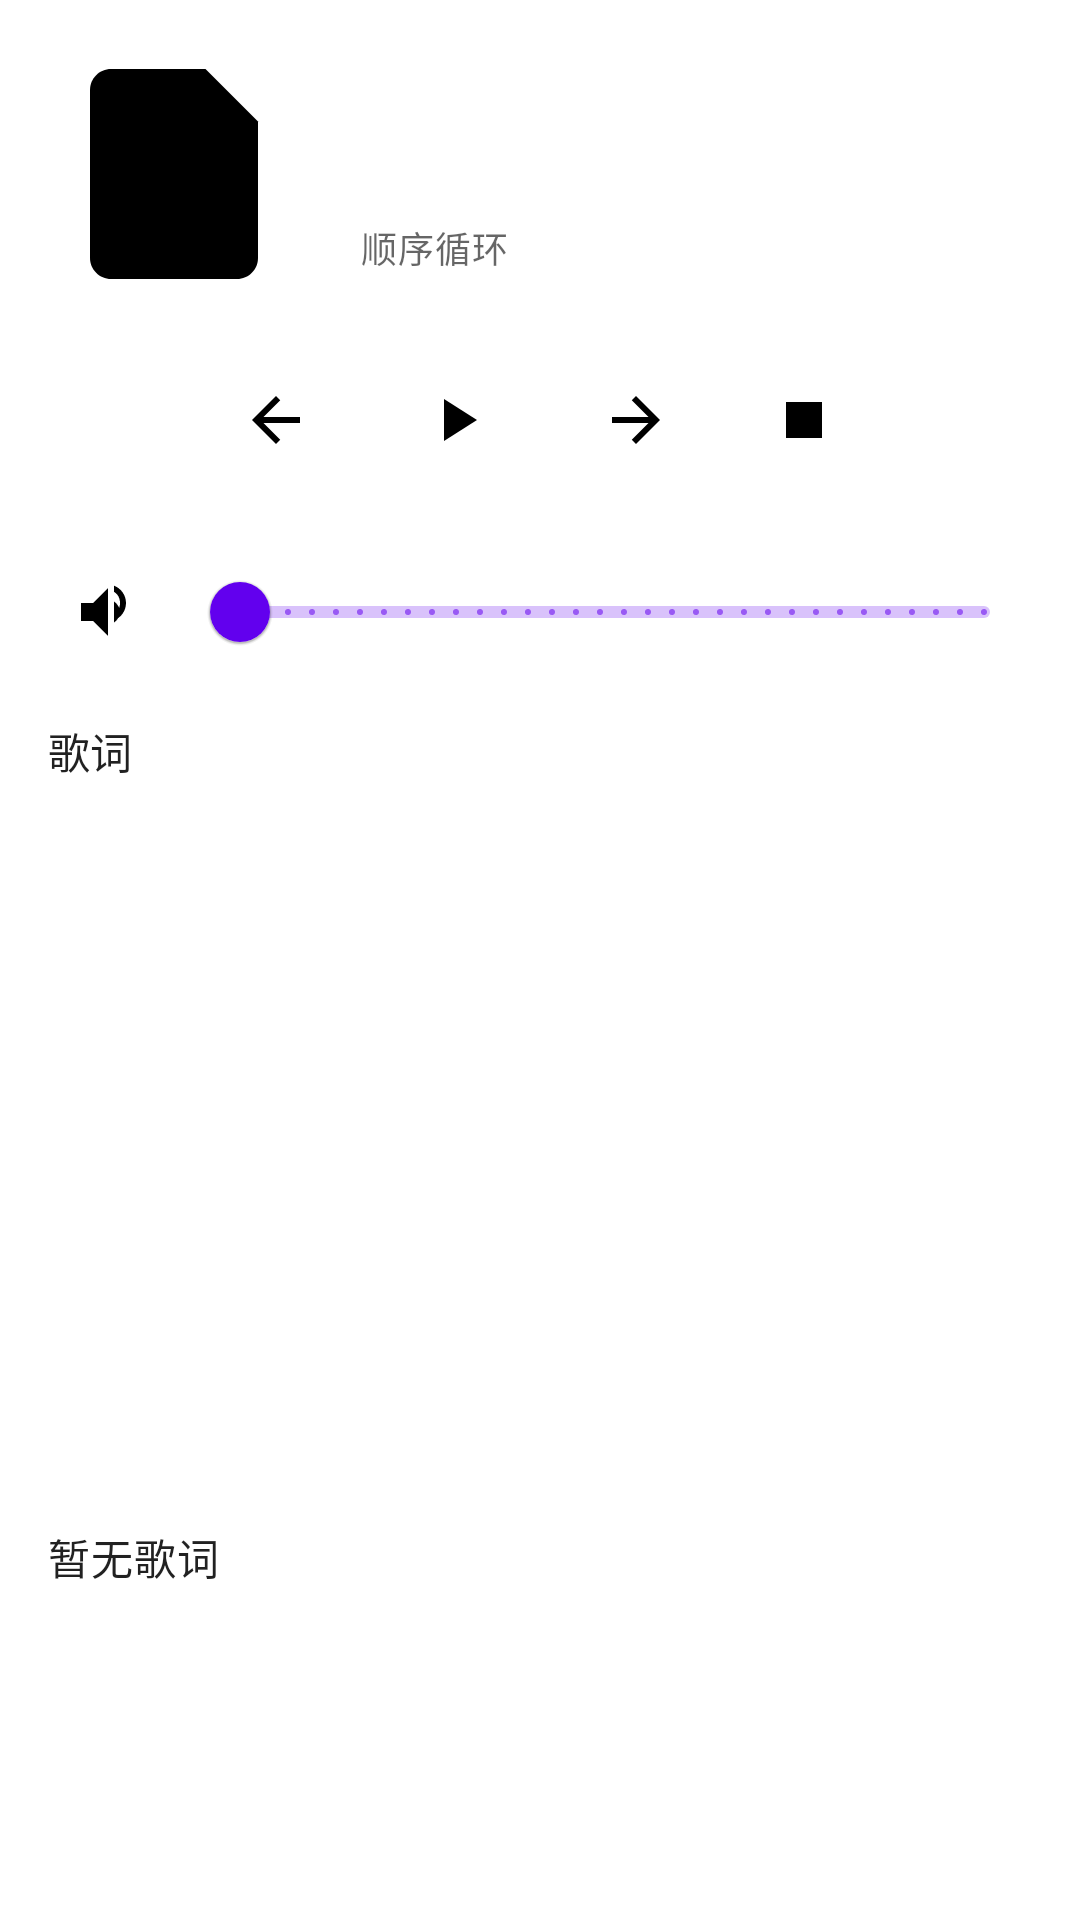

The Android layout XML behind this screen, and the referenced resources:
<!-- AndroidManifest.xml: application theme Theme.Kotlinagentapp -->
<!-- res/layout/bottom_sheet_music_player.xml -->
<?xml version="1.0" encoding="utf-8"?>
<LinearLayout xmlns:android="http://schemas.android.com/apk/res/android"
    xmlns:app="http://schemas.android.com/apk/res-auto"
    android:layout_width="match_parent"
    android:layout_height="wrap_content"
    android:orientation="vertical"
    android:padding="16dp">

    <LinearLayout
        android:layout_width="match_parent"
        android:layout_height="wrap_content"
        android:gravity="center_vertical"
        android:orientation="horizontal">

        <ImageView
            android:id="@+id/sheet_cover"
            android:layout_width="84dp"
            android:layout_height="84dp"
            android:contentDescription="封面"
            android:scaleType="centerCrop"
            android:src="@drawable/ic_insert_drive_file_24" />

        <LinearLayout
            android:layout_width="0dp"
            android:layout_height="wrap_content"
            android:layout_marginStart="12dp"
            android:layout_weight="1"
            android:orientation="vertical">

            <TextView
                android:id="@+id/sheet_title"
                android:layout_width="match_parent"
                android:layout_height="wrap_content"
                android:ellipsize="end"
                android:maxLines="2"
                android:textAppearance="?attr/textAppearanceHeadline6"
                android:textSize="18sp" />

            <TextView
                android:id="@+id/sheet_subtitle"
                android:layout_width="match_parent"
                android:layout_height="wrap_content"
                android:ellipsize="end"
                android:maxLines="2"
                android:textAppearance="?attr/textAppearanceBody2" />

            <TextView
                android:id="@+id/sheet_mode"
                android:layout_width="wrap_content"
                android:layout_height="wrap_content"
                android:layout_marginTop="6dp"
                android:background="?attr/selectableItemBackgroundBorderless"
                android:clickable="true"
                android:focusable="true"
                android:paddingHorizontal="8dp"
                android:paddingVertical="4dp"
                android:text="顺序循环"
                android:textAppearance="?attr/textAppearanceCaption" />
        </LinearLayout>
    </LinearLayout>

    <LinearLayout
        android:layout_width="match_parent"
        android:layout_height="wrap_content"
        android:layout_marginTop="12dp"
        android:gravity="center"
        android:orientation="horizontal">

        <ImageButton
            android:id="@+id/sheet_prev"
            android:layout_width="48dp"
            android:layout_height="48dp"
            android:background="?attr/selectableItemBackgroundBorderless"
            android:contentDescription="上一首"
            android:src="@drawable/ic_arrow_back_24"
            android:tint="?attr/colorOnSurface" />

        <ImageButton
            android:id="@+id/sheet_play_pause"
            android:layout_width="56dp"
            android:layout_height="56dp"
            android:layout_marginHorizontal="8dp"
            android:background="?attr/selectableItemBackgroundBorderless"
            android:contentDescription="播放/暂停"
            android:src="@drawable/ic_play_arrow_24"
            android:tint="?attr/colorOnSurface" />

        <ImageButton
            android:id="@+id/sheet_next"
            android:layout_width="48dp"
            android:layout_height="48dp"
            android:background="?attr/selectableItemBackgroundBorderless"
            android:contentDescription="下一首"
            android:src="@drawable/ic_arrow_forward_24"
            android:tint="?attr/colorOnSurface" />

        <ImageButton
            android:id="@+id/sheet_stop"
            android:layout_width="48dp"
            android:layout_height="48dp"
            android:layout_marginStart="8dp"
            android:background="?attr/selectableItemBackgroundBorderless"
            android:contentDescription="停止"
            android:src="@drawable/ic_stop"
            android:tint="?attr/colorOnSurface" />

        <ImageButton
            android:id="@+id/sheet_record"
            android:layout_width="48dp"
            android:layout_height="48dp"
            android:layout_marginStart="8dp"
            android:background="?attr/selectableItemBackgroundBorderless"
            android:contentDescription="录制"
            android:src="@drawable/ic_record_24"
            android:tint="?attr/colorError"
            android:visibility="gone" />
    </LinearLayout>

    <LinearLayout
        android:layout_width="match_parent"
        android:layout_height="wrap_content"
        android:layout_marginTop="12dp"
        android:gravity="center_vertical"
        android:orientation="horizontal">

        <ImageButton
            android:id="@+id/sheet_mute"
            android:layout_width="40dp"
            android:layout_height="40dp"
            android:background="?attr/selectableItemBackgroundBorderless"
            android:contentDescription="静音"
            android:src="@drawable/ic_volume_up_24"
            android:tint="?attr/colorOnSurface" />

        <com.google.android.material.slider.Slider
            android:id="@+id/sheet_volume_slider"
            android:layout_width="0dp"
            android:layout_height="wrap_content"
            android:layout_marginStart="8dp"
            android:layout_weight="1"
            android:valueFrom="0"
            android:valueTo="1"
            android:stepSize="0.01" />
    </LinearLayout>

    <TextView
        android:id="@+id/sheet_lyrics_label"
        android:layout_width="match_parent"
        android:layout_height="wrap_content"
        android:layout_marginTop="12dp"
        android:text="歌词"
        android:textAppearance="?attr/textAppearanceSubtitle2" />

    <androidx.recyclerview.widget.RecyclerView
        android:id="@+id/sheet_lyrics_list"
        android:layout_width="match_parent"
        android:layout_height="240dp"
        android:overScrollMode="never" />

    <ScrollView
        android:id="@+id/sheet_lyrics_plain_container"
        android:layout_width="match_parent"
        android:layout_height="240dp"
        android:visibility="gone">

        <TextView
            android:id="@+id/sheet_lyrics_plain"
            android:layout_width="match_parent"
            android:layout_height="wrap_content"
            android:padding="8dp"
            android:textAppearance="?attr/textAppearanceBody2" />
    </ScrollView>

    <TextView
        android:id="@+id/sheet_lyrics_empty"
        android:layout_width="match_parent"
        android:layout_height="wrap_content"
        android:layout_marginTop="8dp"
        android:text="暂无歌词"
        android:textAppearance="?attr/textAppearanceBody2" />
</LinearLayout>
<!-- resources referenced by this layout -->
<resources>
  <!-- drawable ic_arrow_back_24 (drawable) -->
  <vector xmlns:android="http://schemas.android.com/apk/res/android"
      android:width="24dp"
      android:height="24dp"
      android:viewportWidth="24"
      android:viewportHeight="24">
      <path
          android:fillColor="#FF000000"
          android:pathData="M20,11H7.83l5.59,-5.59L12,4l-8,8 8,8 1.41,-1.41L7.83,13H20v-2z" />
  </vector>
  <!-- drawable ic_arrow_forward_24 (drawable) -->
  <vector xmlns:android="http://schemas.android.com/apk/res/android"
      android:width="24dp"
      android:height="24dp"
      android:viewportWidth="24"
      android:viewportHeight="24">
      <path
          android:fillColor="#FF000000"
          android:pathData="M12,4l-1.41,1.41L16.17,11H4v2h12.17l-5.58,5.59L12,20l8,-8 -8,-8z" />
  </vector>
  <!-- drawable ic_insert_drive_file_24 (drawable) -->
  <vector xmlns:android="http://schemas.android.com/apk/res/android"
      android:width="24dp"
      android:height="24dp"
      android:viewportWidth="24"
      android:viewportHeight="24">
      <path
          android:fillColor="#FF000000"
          android:pathData="M6,2h9l5,5v13c0,1.1 -0.9,2 -2,2H6c-1.1,0 -2,-0.9 -2,-2V4c0,-1.1 0.9,-2 2,-2z" />
      <path
          android:fillColor="#FF000000"
          android:pathData="M14,2v6h6" />
  </vector>
  <!-- drawable ic_play_arrow_24 (drawable) -->
  <vector xmlns:android="http://schemas.android.com/apk/res/android"
      android:width="24dp"
      android:height="24dp"
      android:viewportWidth="24"
      android:viewportHeight="24">
      <path
          android:fillColor="#FF000000"
          android:pathData="M8,5v14l11,-7z" />
  </vector>
  <!-- drawable ic_record_24 (drawable) -->
  <?xml version="1.0" encoding="utf-8"?>
  <vector xmlns:android="http://schemas.android.com/apk/res/android"
      android:width="24dp"
      android:height="24dp"
      android:viewportWidth="24"
      android:viewportHeight="24">
      <path
          android:fillColor="#FF000000"
          android:pathData="M12,8a4,4 0 1,0 0,8a4,4 0 1,0 0,-8z" />
  </vector>
  <!-- drawable ic_stop (drawable) -->
  <?xml version="1.0" encoding="utf-8"?>
  <vector xmlns:android="http://schemas.android.com/apk/res/android"
      android:width="24dp"
      android:height="24dp"
      android:viewportWidth="24"
      android:viewportHeight="24">
  
      <path
          android:fillColor="#000000"
          android:pathData="M6,6h12v12H6z" />
  </vector>
  <!-- drawable ic_volume_up_24 (drawable) -->
  <vector xmlns:android="http://schemas.android.com/apk/res/android"
      android:width="24dp"
      android:height="24dp"
      android:viewportWidth="24"
      android:viewportHeight="24">
      <path
          android:fillColor="#FF000000"
          android:pathData="M3,9v6h4l5,5V4L7,9H3zM14,3.23v2.06c1.19,0.7 2,1.97 2,3.71s-0.81,3.01 -2,3.71v2.06c2.37,-0.91 4,-3.17 4,-5.77s-1.63,-4.86 -4,-5.77zM14,8.5v7c1.21,-0.84 2,-2.23 2,-3.5s-0.79,-2.66 -2,-3.5z" />
  </vector>
  <style name="Theme.Kotlinagentapp" parent="Theme.MaterialComponents.DayNight.DarkActionBar">
          
          <item name="colorPrimary">@color/purple_500</item>
          <item name="colorPrimaryVariant">@color/purple_700</item>
          <item name="colorOnPrimary">@color/white</item>
          
          <item name="colorSecondary">@color/teal_200</item>
          <item name="colorSecondaryVariant">@color/teal_700</item>
          <item name="colorOnSecondary">@color/black</item>
          
          <item name="android:statusBarColor">?attr/colorPrimaryVariant</item>
          
      </style>
  <color name="purple_500">#FF6200EE</color>
  <color name="purple_700">#FF3700B3</color>
  <color name="white">#FFFFFFFF</color>
  <color name="teal_200">#FF03DAC5</color>
  <color name="teal_700">#FF018786</color>
  <color name="black">#FF000000</color>
</resources>
